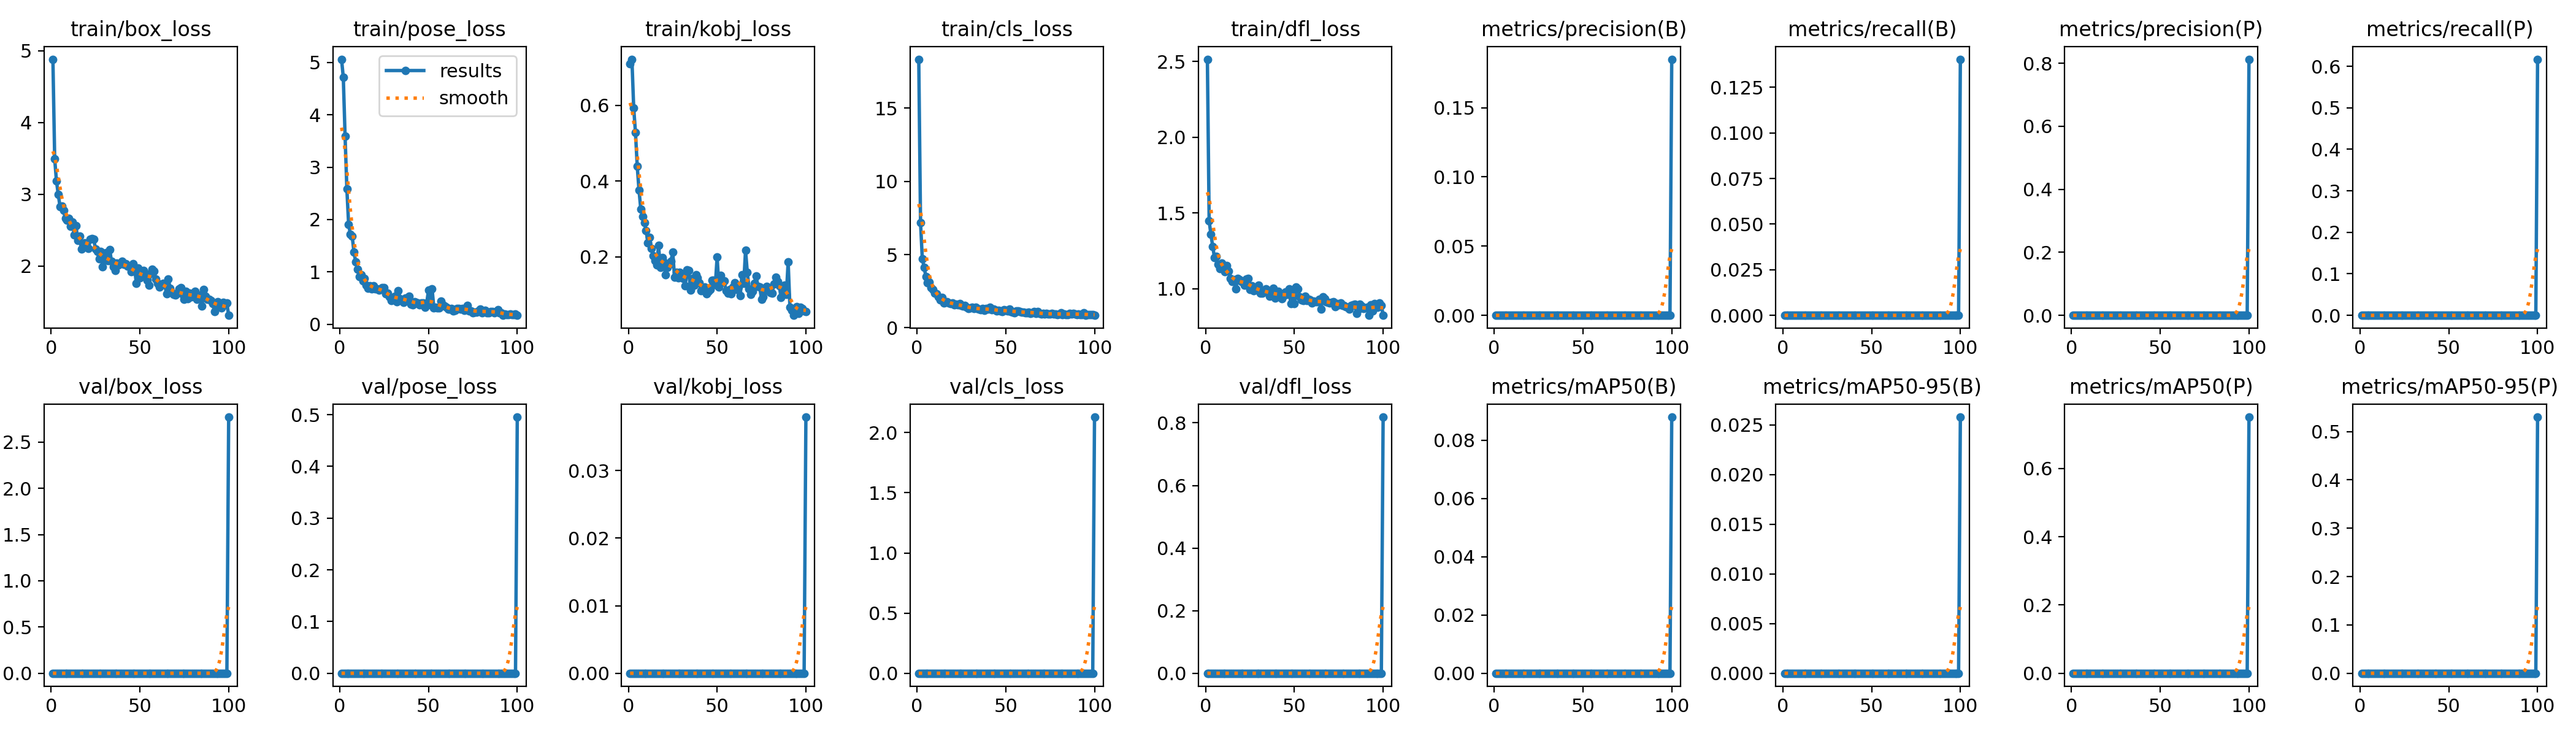

The file beside this chart, header and first rows:
epoch, time, train/box_loss, train/pose_loss, train/kobj_loss, train/cls_loss, train/dfl_loss, metrics/precision(B), metrics/recall(B), metrics/mAP50(B), metrics/mAP50-95(B), metrics/precision(P), metrics/recall(P), metrics/mAP50(P), metrics/mAP50-95(P), val/box_loss, val/pose_loss, val/kobj_loss, val/cls_loss, val/dfl_loss, lr/pg0, lr/pg1, lr/pg2
1, 92.57, 4.88, 5.063, 0.7101, 18.35, 2.515, 0, 0, 0, 0, 0, 0, 0, 0, 0, 0, 0, 0, 0, 0.0001875, 0.0001875, 0.0001875
2, 177.5, 3.49, 4.716, 0.7218, 7.179, 1.447, 0, 0, 0, 0, 0, 0, 0, 0, 0, 0, 0, 0, 0, 0.0003837, 0.0003837, 0.0003837
3, 262.5, 3.184, 3.593, 0.5934, 4.702, 1.357, 0, 0, 0, 0, 0, 0, 0, 0, 0, 0, 0, 0, 0, 0.0005759, 0.0005759, 0.0005759
4, 345.7, 2.999, 2.587, 0.5283, 4.136, 1.279, 0, 0, 0, 0, 0, 0, 0, 0, 0, 0, 0, 0, 0, 0.0007641, 0.0007641, 0.0007641
5, 429.4, 2.831, 1.91, 0.4387, 3.514, 1.205, 0, 0, 0, 0, 0, 0, 0, 0, 0, 0, 0, 0, 0, 0.0009484, 0.0009484, 0.0009484
6, 512.2, 2.839, 1.714, 0.3761, 3.058, 1.212, 0, 0, 0, 0, 0, 0, 0, 0, 0, 0, 0, 0, 0, 0.001129, 0.001129, 0.001129
7, 595.1, 2.774, 1.686, 0.3261, 3.105, 1.16, 0, 0, 0, 0, 0, 0, 0, 0, 0, 0, 0, 0, 0, 0.001176, 0.001176, 0.001176
8, 678.1, 2.668, 1.377, 0.3069, 2.73, 1.131, 0, 0, 0, 0, 0, 0, 0, 0, 0, 0, 0, 0, 0, 0.001163, 0.001163, 0.001163
9, 760.7, 2.635, 1.185, 0.2909, 2.6, 1.167, 0, 0, 0, 0, 0, 0, 0, 0, 0, 0, 0, 0, 0, 0.001151, 0.001151, 0.001151
10, 843.6, 2.662, 1.055, 0.2692, 2.35, 1.132, 0, 0, 0, 0, 0, 0, 0, 0, 0, 0, 0, 0, 0, 0.001139, 0.001139, 0.001139
11, 926.1, 2.553, 0.9087, 0.2376, 2.337, 1.113, 0, 0, 0, 0, 0, 0, 0, 0, 0, 0, 0, 0, 0, 0.001126, 0.001126, 0.001126
12, 1009, 2.611, 0.9401, 0.2515, 2.118, 1.153, 0, 0, 0, 0, 0, 0, 0, 0, 0, 0, 0, 0, 0, 0.001114, 0.001114, 0.001114
13, 1092, 2.431, 0.8278, 0.2226, 1.914, 1.117, 0, 0, 0, 0, 0, 0, 0, 0, 0, 0, 0, 0, 0, 0.001102, 0.001102, 0.001102
14, 1176, 2.564, 0.8723, 0.2026, 2.05, 1.065, 0, 0, 0, 0, 0, 0, 0, 0, 0, 0, 0, 0, 0, 0.001089, 0.001089, 0.001089
15, 1258, 2.354, 0.7424, 0.19, 1.704, 1.047, 0, 0, 0, 0, 0, 0, 0, 0, 0, 0, 0, 0, 0, 0.001077, 0.001077, 0.001077
16, 1341, 2.418, 0.6885, 0.1789, 1.753, 1.06, 0, 0, 0, 0, 0, 0, 0, 0, 0, 0, 0, 0, 0, 0.001064, 0.001064, 0.001064
17, 1422, 2.24, 0.7357, 0.2304, 1.778, 0.9972, 0, 0, 0, 0, 0, 0, 0, 0, 0, 0, 0, 0, 0, 0.001052, 0.001052, 0.001052
18, 1510, 2.262, 0.6753, 0.1725, 1.701, 1.066, 0, 0, 0, 0, 0, 0, 0, 0, 0, 0, 0, 0, 0, 0.00104, 0.00104, 0.00104
19, 1592, 2.322, 0.7347, 0.198, 1.663, 1.058, 0, 0, 0, 0, 0, 0, 0, 0, 0, 0, 0, 0, 0, 0.001027, 0.001027, 0.001027
20, 1673, 2.317, 0.6693, 0.1864, 1.687, 1.047, 0, 0, 0, 0, 0, 0, 0, 0, 0, 0, 0, 0, 0, 0.001015, 0.001015, 0.001015
21, 1755, 2.242, 0.6733, 0.1523, 1.568, 1.046, 0, 0, 0, 0, 0, 0, 0, 0, 0, 0, 0, 0, 0, 0.001002, 0.001002, 0.001002
22, 1836, 2.377, 0.6456, 0.1726, 1.588, 1.021, 0, 0, 0, 0, 0, 0, 0, 0, 0, 0, 0, 0, 0, 0.0009901, 0.0009901, 0.0009901
23, 1918, 2.384, 0.6707, 0.1804, 1.572, 1.062, 0, 0, 0, 0, 0, 0, 0, 0, 0, 0, 0, 0, 0, 0.0009778, 0.0009778, 0.0009778
24, 2000, 2.374, 0.7004, 0.1893, 1.639, 1.067, 0, 0, 0, 0, 0, 0, 0, 0, 0, 0, 0, 0, 0, 0.0009654, 0.0009654, 0.0009654
25, 2083, 2.239, 0.7028, 0.2126, 1.533, 0.9961, 0, 0, 0, 0, 0, 0, 0, 0, 0, 0, 0, 0, 0, 0.000953, 0.000953, 0.000953
26, 2164, 2.2, 0.5866, 0.1467, 1.464, 1.018, 0, 0, 0, 0, 0, 0, 0, 0, 0, 0, 0, 0, 0, 0.0009406, 0.0009406, 0.0009406
27, 2245, 2.098, 0.5877, 0.1592, 1.517, 0.9846, 0, 0, 0, 0, 0, 0, 0, 0, 0, 0, 0, 0, 0, 0.0009283, 0.0009283, 0.0009283
28, 2327, 2.201, 0.5256, 0.1444, 1.417, 1.006, 0, 0, 0, 0, 0, 0, 0, 0, 0, 0, 0, 0, 0, 0.0009159, 0.0009159, 0.0009159
29, 2408, 1.986, 0.4575, 0.1596, 1.297, 0.9911, 0, 0, 0, 0, 0, 0, 0, 0, 0, 0, 0, 0, 0, 0.0009035, 0.0009035, 0.0009035
30, 2488, 2.09, 0.4868, 0.1531, 1.353, 1.022, 0, 0, 0, 0, 0, 0, 0, 0, 0, 0, 0, 0, 0, 0.0008911, 0.0008911, 0.0008911
31, 2570, 2.189, 0.5316, 0.1434, 1.378, 0.971, 0, 0, 0, 0, 0, 0, 0, 0, 0, 0, 0, 0, 0, 0.0008787, 0.0008787, 0.0008787
32, 2652, 2.075, 0.4328, 0.1245, 1.31, 0.9698, 0, 0, 0, 0, 0, 0, 0, 0, 0, 0, 0, 0, 0, 0.0008664, 0.0008664, 0.0008664
33, 2733, 2.228, 0.6444, 0.1663, 1.4, 0.9846, 0, 0, 0, 0, 0, 0, 0, 0, 0, 0, 0, 0, 0, 0.000854, 0.000854, 0.000854
34, 2814, 2.065, 0.4833, 0.1636, 1.329, 0.9997, 0, 0, 0, 0, 0, 0, 0, 0, 0, 0, 0, 0, 0, 0.0008416, 0.0008416, 0.0008416
35, 2896, 1.993, 0.4605, 0.1124, 1.282, 0.9865, 0, 0, 0, 0, 0, 0, 0, 0, 0, 0, 0, 0, 0, 0.0008293, 0.0008293, 0.0008293
36, 2978, 1.943, 0.4145, 0.1438, 1.215, 0.9498, 0, 0, 0, 0, 0, 0, 0, 0, 0, 0, 0, 0, 0, 0.0008169, 0.0008169, 0.0008169
37, 3061, 2.043, 0.4956, 0.1247, 1.305, 0.9606, 0, 0, 0, 0, 0, 0, 0, 0, 0, 0, 0, 0, 0, 0.0008045, 0.0008045, 0.0008045
38, 3142, 2.017, 0.4619, 0.1526, 1.195, 1.004, 0, 0, 0, 0, 0, 0, 0, 0, 0, 0, 0, 0, 0, 0.0007921, 0.0007921, 0.0007921
39, 3224, 2.044, 0.5382, 0.1456, 1.304, 0.9379, 0, 0, 0, 0, 0, 0, 0, 0, 0, 0, 0, 0, 0, 0.0007797, 0.0007797, 0.0007797
40, 3306, 2.066, 0.3841, 0.1318, 1.253, 0.9583, 0, 0, 0, 0, 0, 0, 0, 0, 0, 0, 0, 0, 0, 0.0007674, 0.0007674, 0.0007674
41, 3387, 2.025, 0.3666, 0.1117, 1.413, 0.9803, 0, 0, 0, 0, 0, 0, 0, 0, 0, 0, 0, 0, 0, 0.000755, 0.000755, 0.000755
42, 3469, 2.029, 0.426, 0.1155, 1.21, 0.9611, 0, 0, 0, 0, 0, 0, 0, 0, 0, 0, 0, 0, 0, 0.0007426, 0.0007426, 0.0007426
43, 3550, 2.001, 0.4142, 0.1202, 1.262, 0.9349, 0, 0, 0, 0, 0, 0, 0, 0, 0, 0, 0, 0, 0, 0.0007302, 0.0007302, 0.0007302
44, 3632, 1.999, 0.4089, 0.1029, 1.245, 0.9535, 0, 0, 0, 0, 0, 0, 0, 0, 0, 0, 0, 0, 0, 0.0007179, 0.0007179, 0.0007179
45, 3713, 1.918, 0.3715, 0.1089, 1.139, 0.9774, 0, 0, 0, 0, 0, 0, 0, 0, 0, 0, 0, 0, 0, 0.0007055, 0.0007055, 0.0007055
46, 3796, 2.033, 0.4014, 0.1149, 1.187, 0.9633, 0, 0, 0, 0, 0, 0, 0, 0, 0, 0, 0, 0, 0, 0.0006931, 0.0006931, 0.0006931
47, 3879, 1.979, 0.4054, 0.1379, 1.15, 0.9989, 0, 0, 0, 0, 0, 0, 0, 0, 0, 0, 0, 0, 0, 0.0006808, 0.0006808, 0.0006808
48, 3959, 1.756, 0.3277, 0.1378, 1.098, 0.9006, 0, 0, 0, 0, 0, 0, 0, 0, 0, 0, 0, 0, 0, 0.0006684, 0.0006684, 0.0006684
49, 4041, 1.973, 0.4096, 0.1269, 1.212, 0.9756, 0, 0, 0, 0, 0, 0, 0, 0, 0, 0, 0, 0, 0, 0.000656, 0.000656, 0.000656
50, 4122, 1.835, 0.6529, 0.2001, 1.202, 0.9007, 0, 0, 0, 0, 0, 0, 0, 0, 0, 0, 0, 0, 0, 0.0006436, 0.0006436, 0.0006436
51, 4204, 1.892, 0.3654, 0.1201, 1.16, 1.011, 0, 0, 0, 0, 0, 0, 0, 0, 0, 0, 0, 0, 0, 0.0006312, 0.0006312, 0.0006312
52, 4286, 1.939, 0.6786, 0.1514, 1.279, 0.9999, 0, 0, 0, 0, 0, 0, 0, 0, 0, 0, 0, 0, 0, 0.0006189, 0.0006189, 0.0006189
53, 4367, 1.88, 0.3124, 0.1342, 1.089, 0.9466, 0, 0, 0, 0, 0, 0, 0, 0, 0, 0, 0, 0, 0, 0.0006065, 0.0006065, 0.0006065
54, 4450, 1.801, 0.3241, 0.1367, 1.054, 0.9257, 0, 0, 0, 0, 0, 0, 0, 0, 0, 0, 0, 0, 0, 0.0005941, 0.0005941, 0.0005941
55, 4532, 1.734, 0.3157, 0.1107, 1.017, 0.9198, 0, 0, 0, 0, 0, 0, 0, 0, 0, 0, 0, 0, 0, 0.0005818, 0.0005818, 0.0005818
56, 4612, 1.896, 0.3081, 0.1044, 1.159, 0.9479, 0, 0, 0, 0, 0, 0, 0, 0, 0, 0, 0, 0, 0, 0.0005694, 0.0005694, 0.0005694
57, 4694, 1.96, 0.441, 0.1134, 1.155, 0.9196, 0, 0, 0, 0, 0, 0, 0, 0, 0, 0, 0, 0, 0, 0.000557, 0.000557, 0.000557
58, 4776, 1.927, 0.3675, 0.1023, 1.087, 0.931, 0, 0, 0, 0, 0, 0, 0, 0, 0, 0, 0, 0, 0, 0.0005446, 0.0005446, 0.0005446
59, 4859, 1.816, 0.3488, 0.1213, 1.062, 0.9244, 0, 0, 0, 0, 0, 0, 0, 0, 0, 0, 0, 0, 0, 0.0005322, 0.0005322, 0.0005322
60, 4941, 1.762, 0.3213, 0.1326, 1.046, 0.9066, 0, 0, 0, 0, 0, 0, 0, 0, 0, 0, 0, 0, 0, 0.0005199, 0.0005199, 0.0005199
... 40 more rows
